Run: headless pygame with SDL's dummy video driver; simulated clock (each Clock.tick advances the game by its frame time, no real sleeping); random seed 0; keys injected as events and as key.get_pressed() state; no mouse input.
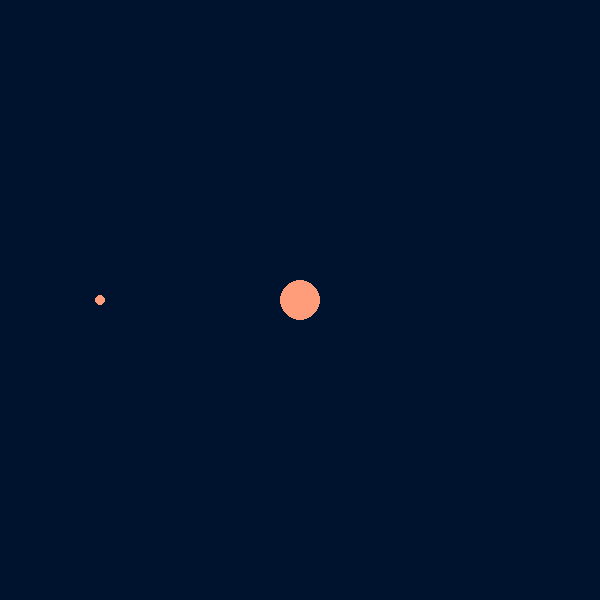
Frame 1 of 4 · flips 1–60 · no input
Frame 2 of 4 · flips 61–180 · tapped SPACE, RETURN · held RIGHT (→), D · screen unchanged from frame 1, image omitted
Frame 3 of 4 · flips 181–300 · held DOWN (↓), S · screen unchanged from frame 2, image omitted
Frame 4 of 4 · flips 301–420 · held LEFT (←), A, UP (↑), W · screen unchanged from frame 3, image omitted

The pygame program that drew these frames:

import math
import pygame

sunX = 300
sunY = 300
sunMass = 1000

pygame.init()
# Screen is 600x600 pixels
screen = pygame.display.set_mode((600, 600))
clock = pygame.time.Clock()

class Planet():
    def __init__(self, x, y, vx, vy):
        self.x = x
        self.y = y
        self.vx = vx
        self.vy = vy

    def draw(self):
        pygame.draw.circle(screen, "#ff9c7a", (self.x, self.y), 5)

    def move(self):
        # Update planet data based on sun variables and gravity equations
        pass

planet = Planet(100, 300, 0, -1.5)

running = True

while running:
    # Pygame makes us reinvent the wheel (game loop)
    for event in pygame.event.get():
        if event.type == pygame.QUIT:
            running = False

    # Draw background to clear screen
    screen.fill("#00132e")

    # Draw sun
    pygame.draw.circle(screen, "#ff9c7a", (sunX, sunY), 20)

    planet.draw()
    planet.move()

    # Limit to 50 fps
    clock.tick(50)
    # Redraw game canvas
    pygame.display.flip()
